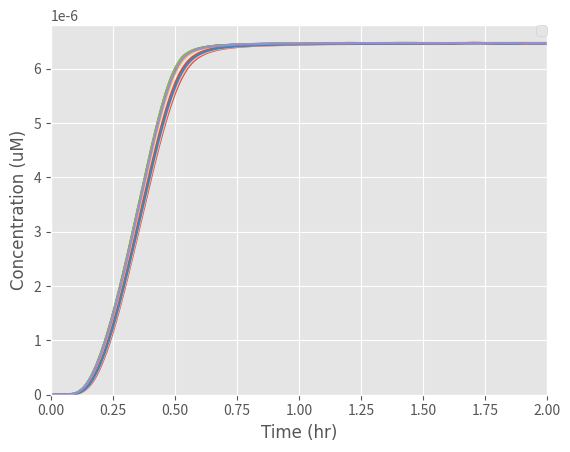

Here is the Python script that generated this plot:
from scipy.integrate import odeint
import numpy as np
import matplotlib.pyplot as plt
import math


# k1: Rate at which EL222 becomes activated with light to bind to the promoter
# Here we express k1 in terms of a function of light intensity

k1_rate_array = []
# The array was created to add the values of k1 as different light intensities are examined

def light(k, L, n, K1):
    # k: Maximum expression due to induction (a.u.)
    # K1:Hill constant (W/m^2)
    # n: Hill coefficient (dimensionless)
    # a: Basal expression level of the promoter (microM)
    # L: Light intensity (W)

    k1 =((k * ((L)) ^ n) / ((K1) ^ n + ((L)) ^ n))

    k1_rate_array.append(k1)

    return k1

def diff_eqs(y,t):
    '''This function contains our differential equations'''

    """Unpacking y"""
    EL222dimer = y[0]  # EL222 dimerisation and binding to the promoter (microM/L)
    mRNA = y[1]  # Transcrption (microM/L)
    Intiminintracellular = y[2]  # Translation (microM/L)
    Intiminsurface = y[3]  # Expression of Intimin on the surface of the cells (microM/L)

    """Set rate constants"""  # Most values were collected from papers, we are finessing them by adding
    # values our Wet Lab obtained from our experiments

    k2 = (108/25)  # Rate of transcription per transcript (1/hr)
    k3 = (3600 / 660)  # Rate of translation (1/hr)
    d1 = 60 / 300  # Degradation of transcript (1/hr)
    d2 = 60 / 20  # Degradation of protein (Half-life of E.coli) (1/hr)

    a = ((400 / 2000) * (5 * (10 ** -10))) / 100  # Basal promoter expression

    # Rate of EL222 being activated by light, dimerizing and binding to the promoter
    dEL222dimer_dt = a + (light_intensity * (EL222inactive) ** 2) - (k2 * EL222dimer)

    # Rate of transcription
    dmRNA_dt = (k2 * EL222dimer) - (d1 * mRNA) - (k3 * mRNA)

    # Rate at which the protein is transferred to the surface of the cell
    Km=0.0147
    # its cytoplasm (1/hr)
    n = 1 - (Intiminsurface / (6.48 * 10 ** -6))  # Representing the space available for more proteins on the surface

    dIntiminintracellular_dt =(((((Intiminintracellular) ** 2) * (-d2 - v) * n) + (Intiminintracellular * ((mRNA * k3) - (d2 * Km))) + ((mRNA * k3) * Km)) / (Km + Intiminintracellular))

    # Rate of expression of the protein on the surface of the cell

    dIntiminsurface_dt =((((Intiminintracellular * v / (Intiminintracellular + Km)) * n) * Intiminintracellular) - d2 * (Intiminsurface))

    type(dIntiminsurface_dt)

    """Repack solution in same order as y"""
    sol = [dEL222dimer_dt, dmRNA_dt, dIntiminintracellular_dt, dIntiminsurface_dt]

    return sol

# For good programming practice we created a function to allow us to randomly obtain values of light intensities
# within a certain range, through using normal distributions.This saved us time and allowed us to plot multiple
# light intensities on the same graph simultaneously
def SampleParam (paramValue,sigma, paramNum):

    samples = np.random.normal(paramValue,sigma,paramNum)

    return samples.astype(int)
# We returned our Light intensities as an integer type, as the function was returning our values in the format of
# normal distribution arrays, which we could not concatenate with our other arrays

if __name__ == "__main__":

    #We defined the time for which we would like our cellular mechanisms to run for
    runTime = 2 #hours
    time_steps = 1000  # Number of timepoints to simulate
    t = np.linspace(0, runTime, time_steps)  # Set the time frame (start_time, stop_time, step) time frames are equally

    '''Set initial species concentration values'''
    EL222inactive = 2.37 * (10 ** -4)  # Initial concentration of inactive EL222 monomers (microM/L)
    EL222dimer_0 = 0  # Starting concentration of dimerised EL222 bound to the promoter (microM/L)
    mRNA_0 = 0  # Starting mRNA concentration (microM/L)
    Intiminintracellular_0 = 0  # Starting intimin concentration in the cells (microM/L)
    Intiminsurface_0 = 0  # Starting concentration of intimin expressed on the surface of the cell (microM/L)

    '''Pack intial conditions into an array'''
    y0 = [EL222dimer_0, mRNA_0, Intiminintracellular_0, Intiminsurface_0]

    # We then called the function we created to randomly select light intensities with normal distribution

    L_range=[70]

    for L in L_range:

        light_intensity = light(1545, L, 2, int(6.55))

    v_array= (SampleParam(510, 250, 10))*1000
    #50% of the actual value is my standard deviation

    #print(Km_array)

    v_arrayLabels = []

    for i in v_array:
        v=i
        sol = odeint(diff_eqs, y0, t)

        plt.style.use("ggplot")

    # Once we selected our range of light intensities we inputted them into our initial function to calculate the value
    # of k1 and then inputted the values of k1 into our differential equations

        plt.plot(t, sol[:,3])

        v1 = v/3600

        v2 = "{0:0.1E}".format(v1)

        v_arrayLabels.append(str(v2) + ' 1/s')

    """plot output"""
    #We set the fonts we wanted for our graphs
    asfont = {'fontname': 'Arial'}
    hfont = {'fontname': 'Helvetica'}

    #We then annotaed our graphs axis, legends and set minimum and maximum ranges for them

    plt.ylabel('Concentration (uM)', **asfont)
    plt.legend(v_arrayLabels, loc='center left', bbox_to_anchor=(1, 0.5))
    plt.ylim(0)
    plt.xlabel('Time (hr)', **asfont)
    plt.xlim(0, runTime)
    #plt.title('Parameter Sampling for V$_{max}$ optimisation ',fontsize=10, y=1.08)
    plt.legend(loc=1, borderaxespad=0)
    plt.ticklabel_format(style='sci', axis='y', scilimits=(0, 0))

    plt.xlim((0, runTime))
    #plt.ylim((0, 0.0000007))
    plt.show()